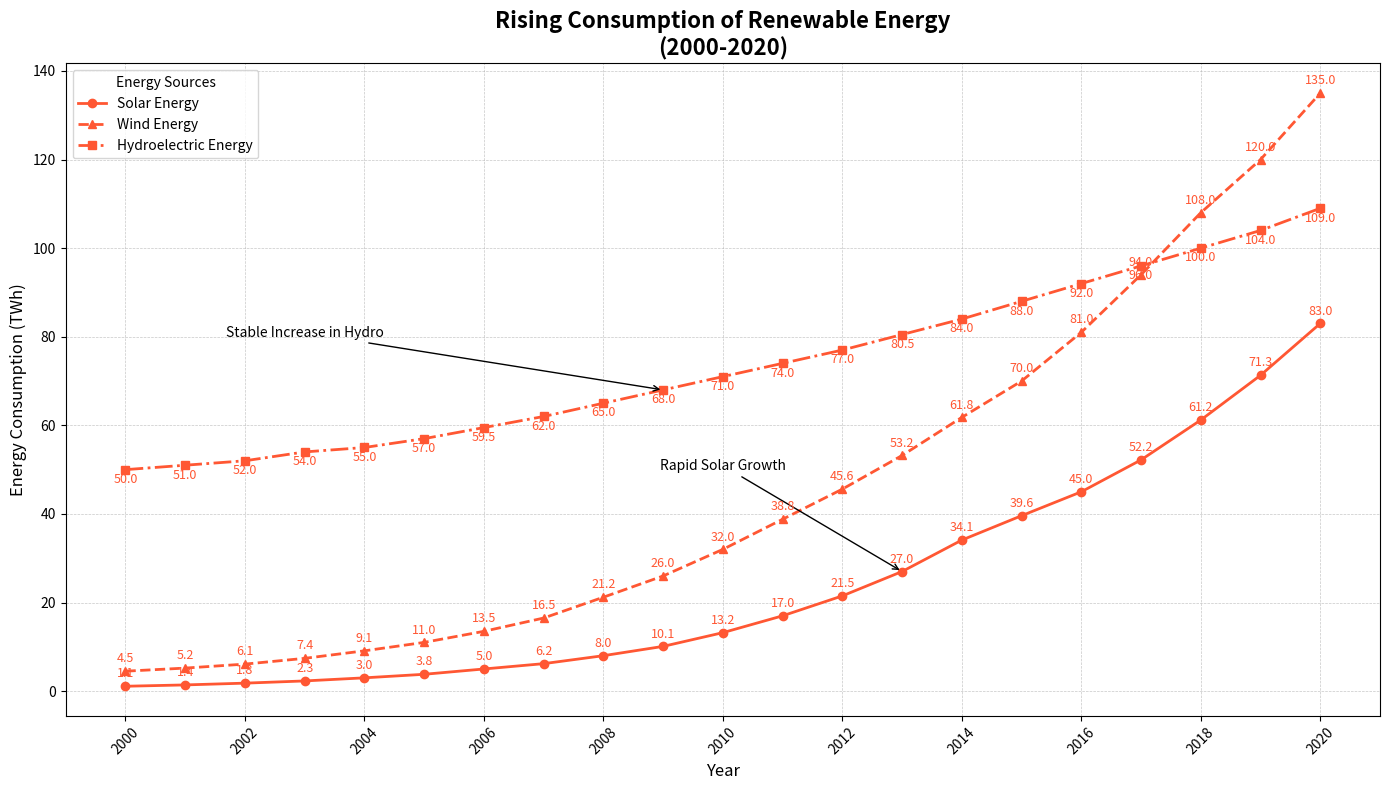

Reproduce this figure in Python.
import matplotlib.pyplot as plt
import numpy as np

years = np.arange(2000, 2021)

# Data: Renewable energy consumption in Terawatt-hours (TWh)
solar = [
    1.1, 1.4, 1.8, 2.3, 3.0, 3.8, 5.0, 6.2, 8.0, 10.1, 13.2, 17.0, 
    21.5, 27.0, 34.1, 39.6, 45.0, 52.2, 61.2, 71.3, 83.0
]
wind = [
    4.5, 5.2, 6.1, 7.4, 9.1, 11.0, 13.5, 16.5, 21.2, 26.0, 32.0, 
    38.8, 45.6, 53.2, 61.8, 70.0, 81.0, 94.0, 108.0, 120.0, 135.0
]
hydro = [
    50.0, 51.0, 52.0, 54.0, 55.0, 57.0, 59.5, 62.0, 65.0, 68.0, 71.0, 
    74.0, 77.0, 80.5, 84.0, 88.0, 92.0, 96.0, 100.0, 104.0, 109.0
]

# Create the plot
fig, ax = plt.subplots(figsize=(14, 8))
common_color = '#FF5733'  # Consistent color across all plots

# Plot data for each renewable energy source using a consistent color
ax.plot(years, solar, label='Solar Energy', marker='o', color=common_color, linewidth=2, linestyle='-')
ax.plot(years, wind, label='Wind Energy', marker='^', color=common_color, linewidth=2, linestyle='--')
ax.plot(years, hydro, label='Hydroelectric Energy', marker='s', color=common_color, linewidth=2, linestyle='-.')

# Annotate key milestones
ax.annotate('Rapid Solar Growth', xy=(2013, 27.0), xytext=(2010, 50),
            arrowprops=dict(facecolor='black', arrowstyle='->'), fontsize=10, ha='center', color='black')
ax.annotate('Stable Increase in Hydro', xy=(2009, 68.0), xytext=(2003, 80),
            arrowprops=dict(facecolor='black', arrowstyle='->'), fontsize=10, ha='center', color='black')

# Annotate each data point with its value for clarity
for i, txt in enumerate(solar):
    ax.text(years[i], solar[i] + 2, str(txt), fontsize=9, ha='center', color=common_color)
for i, txt in enumerate(wind):
    ax.text(years[i], wind[i] + 2, str(txt), fontsize=9, ha='center', color=common_color)
for i, txt in enumerate(hydro):
    ax.text(years[i], hydro[i] - 3, str(txt), fontsize=9, ha='center', color=common_color)

# Set title and labels
ax.set_title("Rising Consumption of Renewable Energy\n(2000-2020)", fontsize=16, fontweight='bold')
ax.set_xlabel("Year", fontsize=12)
ax.set_ylabel("Energy Consumption (TWh)", fontsize=12)

# Add legend
ax.legend(title='Energy Sources', loc='upper left', fontsize=10)

# Add grid for readability
ax.grid(True, linestyle='--', linewidth=0.5, alpha=0.7)

# Rotate x-axis labels
plt.xticks(years[::2], rotation=45)

# Adjust layout
plt.tight_layout()

# Show plot
plt.show()